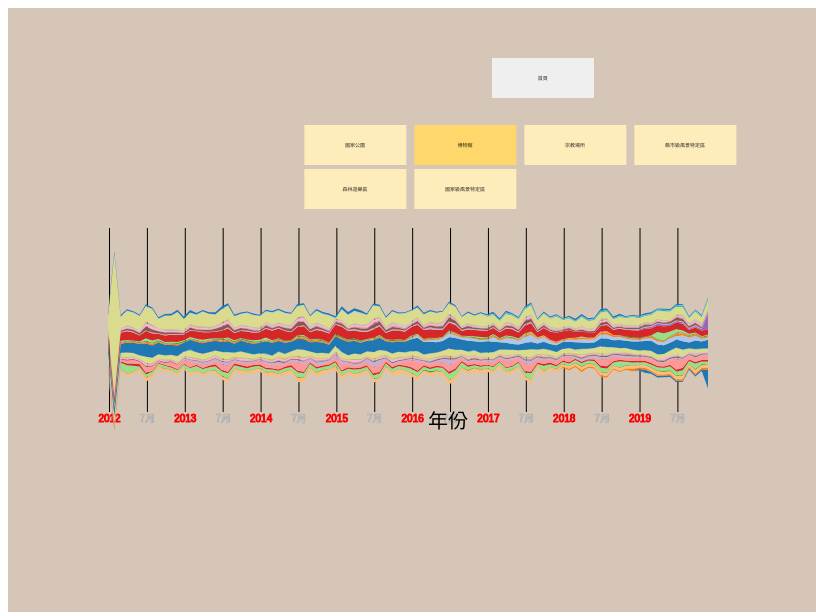
D3 v4 page, settled after 480 driven frames (8 s of simulated time); the page loaded 1 data file(s).


// ── 博物館.js


// set the dimensions and margins of the graph

console.log("fl = 18")
var margin = {top: 220, right: 100, bottom: 150, left: 100},
    width = window.screen.width - margin.left - margin.right,
    height = window.screen.height - margin.top - margin.bottom;

console.log(width)
console.log(height)

// append the svg object to the body of the page
var svg = d3.select("#my_dataviz")
  .append("svg")
    .attr("width", width + margin.left + margin.right)
    .attr("height", height + margin.top + margin.bottom)
  .append("g")
    .attr("transform",
          "translate(" + margin.left + "," + margin.top + ")");

var pic = document.getElementById('pic');

function change_img(obj){
  var index=obj.selectedIndex;    //獲取索引值
  console.log(index)
  var imgs=document.getElementById("imgs");
  // var val=pic.options;
  // console.log(val[index].text)
  imgs.src="img/"+index.toString()+".png";   ////動態設定img的src屬性值，隨著滑鼠的選擇切換圖片
  // imgs.src="img/"+pic.value;
  console.log("img/"+index.toString()+".png")
  console.log(imgs.src)
 }

// Parse the Data
  d3.csv("博物館.csv", function(data) {


  // List of groups = header of the csv files
  var keys = data.columns.slice(1)
  // Add X axis
  var x = d3.scaleLinear()
    .domain(d3.extent(data, function(d) { return d.year_month; }))
    .range([ 0, width ]);

  var tickLabels = [2012, 2013, 2014 , 2015, 2016, 2017, 2018, 2019];
  var tickmonth = ['7月']
  svg.append("g")
    .attr("transform", "translate(1," + height*0.8 + ")")
    .attr('stroke', 'rgba(256,0,0,1)')
    .call(d3.axisBottom(x).tickSize(-height*0.8).tickValues([2012, 2013, 2014, 2015, 2016, 2017, 2018, 2019]).tickFormat(function(d,i){ return tickLabels[i] }))
    .select(".domain").remove()


  for(var i=2012 ; i <= 2019 ; i++){
    svg.append("g")
    .attr("transform", "translate(1," + height*0.8 + ")")
    .attr("stroke", "#b8b8b8")
    .call(d3.axisBottom(x).tickSize(-height*.8).tickValues([i+0.5]).tickFormat(function(d,i){ return tickmonth[i] }))
    .select(".domain").remove()
  }


  // Customization

  // svg.selectAll(".tick line").attr("stroke", "#b8b8b8")

  // Add X axis label:
  svg.append("text")
      .attr("text-anchor", "end")
      .attr("x", width/2 + 60)
      .attr("y", height-30 )
      .text("年份")
      .style("font-size", 20)

  // Add Y axis
  var y = d3.scaleLinear()
    // .domain([-2000000, 2000000])
    .domain([-6000000, 6000000])
    .range([ height, 0 ]);

  // color palette
  var color = d3.scaleOrdinal()
    .domain(keys)
    .range(d3.schemeCategory20);

  //stack the data?
  var stackedData = d3.stack()
    .offset(d3.stackOffsetSilhouette)
    .keys(keys)
    (data)


  // create a tooltip
  var Tooltip = svg
    .append("text")
    .attr("x", 0)
    .attr("y", -20)
    .style("opacity", 0)
    .style("font-size", 23)

  // Three function that change the tooltip when user hover / move / leave a cell
  var mouseover = function(d) {
    Tooltip.style("opacity", 1)
    d3.selectAll(".myArea").style("opacity", .2)
    d3.select(this)
      .style("stroke", "black")
      .style("opacity", 1)
  }
  var mousemove = function(d,i) {
    grp = keys[i]
    Tooltip.text(grp)
  }
  var mouseleave = function(d) {
    Tooltip.style("opacity", 0)
    d3.selectAll(".myArea").style("opacity", 1).style("stroke", "none")
   }

  // Area generator
  var area = d3.area()
    .x(function(d) { return x(d.data.year_month); })
    .y0(function(d) { return y(d[0]); })
    .y1(function(d) { return y(d[1]); })

  // Show the areas
  svg
    .selectAll("mylayers")
    .data(stackedData)
    .enter()
    .append("path")
      .attr("class", "myArea")
      .style("fill", function(d) { return color(d.key); })
      .attr("d", area)
      .on("mouseover", mouseover)
      .on("mousemove", mousemove)
      .on("mouseleave", mouseleave)


  console.log(keys);    
  
  for(var i = 0;i<keys.length;i++){
    pic.add(new Option(keys[i]));
  }


  

})


### data: 博物館.csv
?year_month, 六堆客家文化園區, 臺灣鹽博物館, 奇美博物館, 新北市黃金博物園區, 台北當代藝術館, 國立科學工藝博物館, 新北市客家文化園區, 國立臺灣科學教育館, 陽明海洋文化藝術館, 國立臺灣美術館, 莒光樓, 國立臺灣歷史博物館, 台北故事館, 新北市立十三行博物館, 陽明高雄海洋探索館, 坪林茶業博物館, 嘉義市立博物館, 國立自然科學博物館, 美濃客家文物館, 三峽歷史文物館, 國立中正紀念堂, 國立海洋科技博物館, 市立天文科學教育館
2012, 0, 16278, 0, 133916, 9508, 154390, 64139, 314408, 3107, 0, 13866, 0, 10049, 60378, 8215, 11263, 19526, 297580, 20385, 0, 459234, 0, 34874
2012, 0, 8916, 0, 122711, 16279, 112645, 76996, 244453, 1968, 0, 16327, 0, 7956, 40009, 4333, 12300, 11500, 266656, 11793, 0, 446564, 0, 45116
2012, 0, 6623, 0, 120575, 19263, 303590, 60121, 98033, 2183, 0, 31682, 0, 8710, 53391, 5978, 12815, 17571, 205678, 7489, 0, 473544, 0, 48289
2012, 0, 7924, 0, 145568, 19095, 424343, 100010, 143329, 16559, 0, 38670, 0, 9214, 77498, 7690, 16606, 19565, 223141, 25541, 0, 502759, 0, 62191
2012, 0, 5687, 0, 131076, 16325, 306819, 120428, 192393, 3154, 0, 42204, 0, 8955, 67388, 4859, 17108, 15728, 195094, 7038, 0, 527102, 0, 59885
2012, 0, 10048, 0, 131076, 13706, 89524, 123231, 131550, 2677, 0, 35943, 0, 9028, 65224, 3551, 13475, 16336, 174806, 4612, 0, 594956, 0, 42014
2012, 0, 11877, 0, 205353, 13047, 164337, 72342, 322254, 6395, 0, 40861, 0, 7937, 82108, 7533, 19191, 25438, 328805, 9174, 0, 684388, 0, 74641
2013, 0, 11253, 0, 186222, 13145, 145800, 44117, 227673, 5778, 0, 33993, 0, 8920, 74950, 9330, 13186, 19402, 289978, 6353, 0, 632525, 0, 85991
2013, 0, 6564, 0, 152238, 12006, 99339, 46158, 83024, 1911, 0, 27046, 0, 9740, 65261, 7506, 11719, 17409, 210685, 5123, 0, 607064, 0, 61457
2013, 0, 7510, 0, 157793, 20467, 137487, 51773, 103668, 3376, 0, 42651, 0, 8358, 73158, 7506, 15412, 21280, 218440, 5829, 700, 552112, 0, 48734
2013, 0, 7190, 0, 141419, 11476, 89260, 52476, 225954, 3457, 0, 32679, 0, 8202, 56112, 7042, 12520, 22169, 231326, 9674, 600, 518065, 0, 61984
2013, 0, 10609, 0, 146568, 13741, 147419, 40697, 234988, 1873, 0, 26729, 0, 18174, 42025, 4158, 15326, 25746, 311734, 11668, 4456, 544333, 0, 63858
2013, 0, 6035, 0, 100379, 10368, 134056, 37046, 205389, 3695, 80251, 14499, 0, 8074, 35547, 4733, 11692, 7765, 246255, 7038, 3936, 457299, 0, 37131
2013, 0, 17923, 0, 153691, 11438, 222770, 44032, 293358, 3384, 85721, 17067, 0, 9127, 86186, 11475, 23006, 20497, 341720, 29496, 8700, 505442, 0, 34535
2013, 0, 5256, 0, 133310, 12793, 218830, 60067, 100381, 2827, 102207, 24496, 0, 19309, 49799, 8234, 14525, 26750, 284650, 8249, 4536, 558320, 0, 46629
2013, 0, 6918, 0, 130318, 12294, 215227, 58317, 159628, 10195, 113460, 35715, 0, 9490, 65153, 8256, 18119, 20221, 299082, 0, 4664, 547418, 0, 63816
2013, 0, 10152, 0, 128460, 16170, 186120, 74090, 130327, 3528, 109721, 33072, 0, 9093, 79679, 4555, 18298, 28817, 288754, 0, 3215, 543462, 0, 50076
2013, 0, 11354, 0, 157598, 17100, 198632, 100608, 170787, 3868, 129089, 33990, 0, 9061, 74164, 4324, 23070, 24385, 240907, 0, 3212, 519881, 0, 43603
2014, 0, 9294, 0, 175310, 17703, 229788, 67620, 284880, 6268, 132868, 35584, 0, 8906, 75049, 6648, 19724, 19210, 347513, 6096, 7804, 506791, 0, 78299
2014, 0, 9339, 0, 201786, 17431, 259666, 83965, 332002, 5708, 143384, 29938, 0, 8356, 80141, 8784, 22016, 22571, 357382, 9704, 4726, 561403, 0, 88123
2014, 0, 4465, 0, 146095, 17881, 160801, 82568, 107545, 2247, 85772, 30949, 0, 9365, 57239, 6487, 18562, 24659, 222636, 6384, 3092, 464775, 0, 59834
2014, 0, 6391, 0, 174478, 20392, 154421, 85832, 112393, 2931, 83932, 33114, 0, 11098, 89903, 11033, 21785, 28226, 314735, 8185, 4472, 559038, 0, 48239
2014, 0, 4279, 0, 168765, 17018, 140730, 87605, 182259, 2424, 76024, 33068, 0, 11262, 100136, 7499, 21557, 26283, 244915, 13870, 5127, 532798, 0, 54538
2014, 0, 4631, 0, 152058, 19081, 143758, 71022, 123501, 8877, 68258, 20075, 0, 10300, 48313, 3027, 20666, 27400, 210116, 12936, 2564, 551110, 0, 53374
2014, 0, 4536, 0, 151230, 12366, 115828, 68662, 185372, 17616, 65182, 13602, 24150, 11254, 34482, 3075, 12607, 25911, 190478, 9012, 3317, 540788, 0, 28884
2014, 0, 6576, 0, 188759, 18106, 163241, 70140, 187835, 6676, 98585, 18171, 34095, 15072, 76276, 6250, 19951, 24198, 216261, 27609, 3106, 649659, 0, 34346
2014, 0, 3313, 0, 162115, 14183, 104196, 76173, 147446, 1590, 115242, 29083, 32998, 8136, 55922, 6830, 20666, 28998, 193967, 12180, 5530, 673607, 0, 49361
2014, 0, 4539, 0, 163714, 13300, 162005, 71979, 251781, 8641, 118702, 66381, 36636, 8816, 113906, 6729, 20237, 28881, 251255, 12248, 5013, 550088, 0, 79927
2014, 0, 3836, 0, 157191, 29629, 141395, 77574, 120630, 2959, 70882, 39875, 37836, 9032, 81698, 6977, 20367, 31837, 240997, 8712, 3986, 578263, 0, 44494
2014, 0, 7194, 0, 178160, 16311, 130389, 104792, 198564, 1937, 80587, 35095, 33704, 8406, 85118, 4770, 0, 26811, 222157, 9144, 6208, 495607, 0, 44175
2014, 0, 11700, 0, 210745, 23869, 269211, 72514, 439408, 4368, 109186, 40332, 37015, 8757, 94997, 8414, 0, 29947, 342114, 12185, 4853, 533840, 0, 79982
2015, 0, 9115, 0, 250846, 28079, 199085, 79802, 393563, 5870, 133314, 31664, 35857, 5799, 116694, 5939, 0, 29650, 373758, 8748, 6317, 556757, 0, 92422
2015, 0, 3839, 0, 177368, 13723, 171391, 68507, 96893, 3030, 100188, 24056, 26477, 7391, 79880, 3867, 0, 26389, 190580, 5004, 2985, 488149, 0, 57600
2015, 0, 5517, 0, 212851, 22323, 197881, 74722, 109383, 2530, 134498, 33974, 47534, 11125, 101141, 7319, 0, 28446, 249304, 11357, 2466, 574091, 0, 65269
2015, 0, 5439, 0, 206288, 27494, 131640, 70937, 81796, 2966, 123268, 30584, 43690, 10218, 86114, 6208, 0, 25406, 248439, 13544, 2394, 524034, 0, 53060
2015, 0, 3682, 0, 176163, 17429, 147515, 73738, 113938, 1622, 98622, 25750, 30877, 7870, 43449, 2695, 0, 18748, 207904, 10828, 2059, 462278, 0, 50162
2015, 0, 5401, 0, 194184, 22858, 168347, 70371, 199654, 3236, 140633, 22495, 29425, 8392, 62471, 5545, 0, 23148, 268247, 15507, 6582, 485208, 0, 51461
2015, 0, 8373, 0, 201927, 18361, 199402, 70837, 336397, 2070, 141008, 21282, 27116, 8334, 88113, 5546, 0, 21889, 292184, 17003, 2785, 636861, 0, 52927
2015, 0, 3268, 0, 147569, 15920, 107563, 79264, 174773, 1986, 82095, 25023, 30166, 2282, 52235, 4523, 0, 20279, 211371, 7412, 5108, 707343, 0, 44921
… [head cut at 6 KiB]